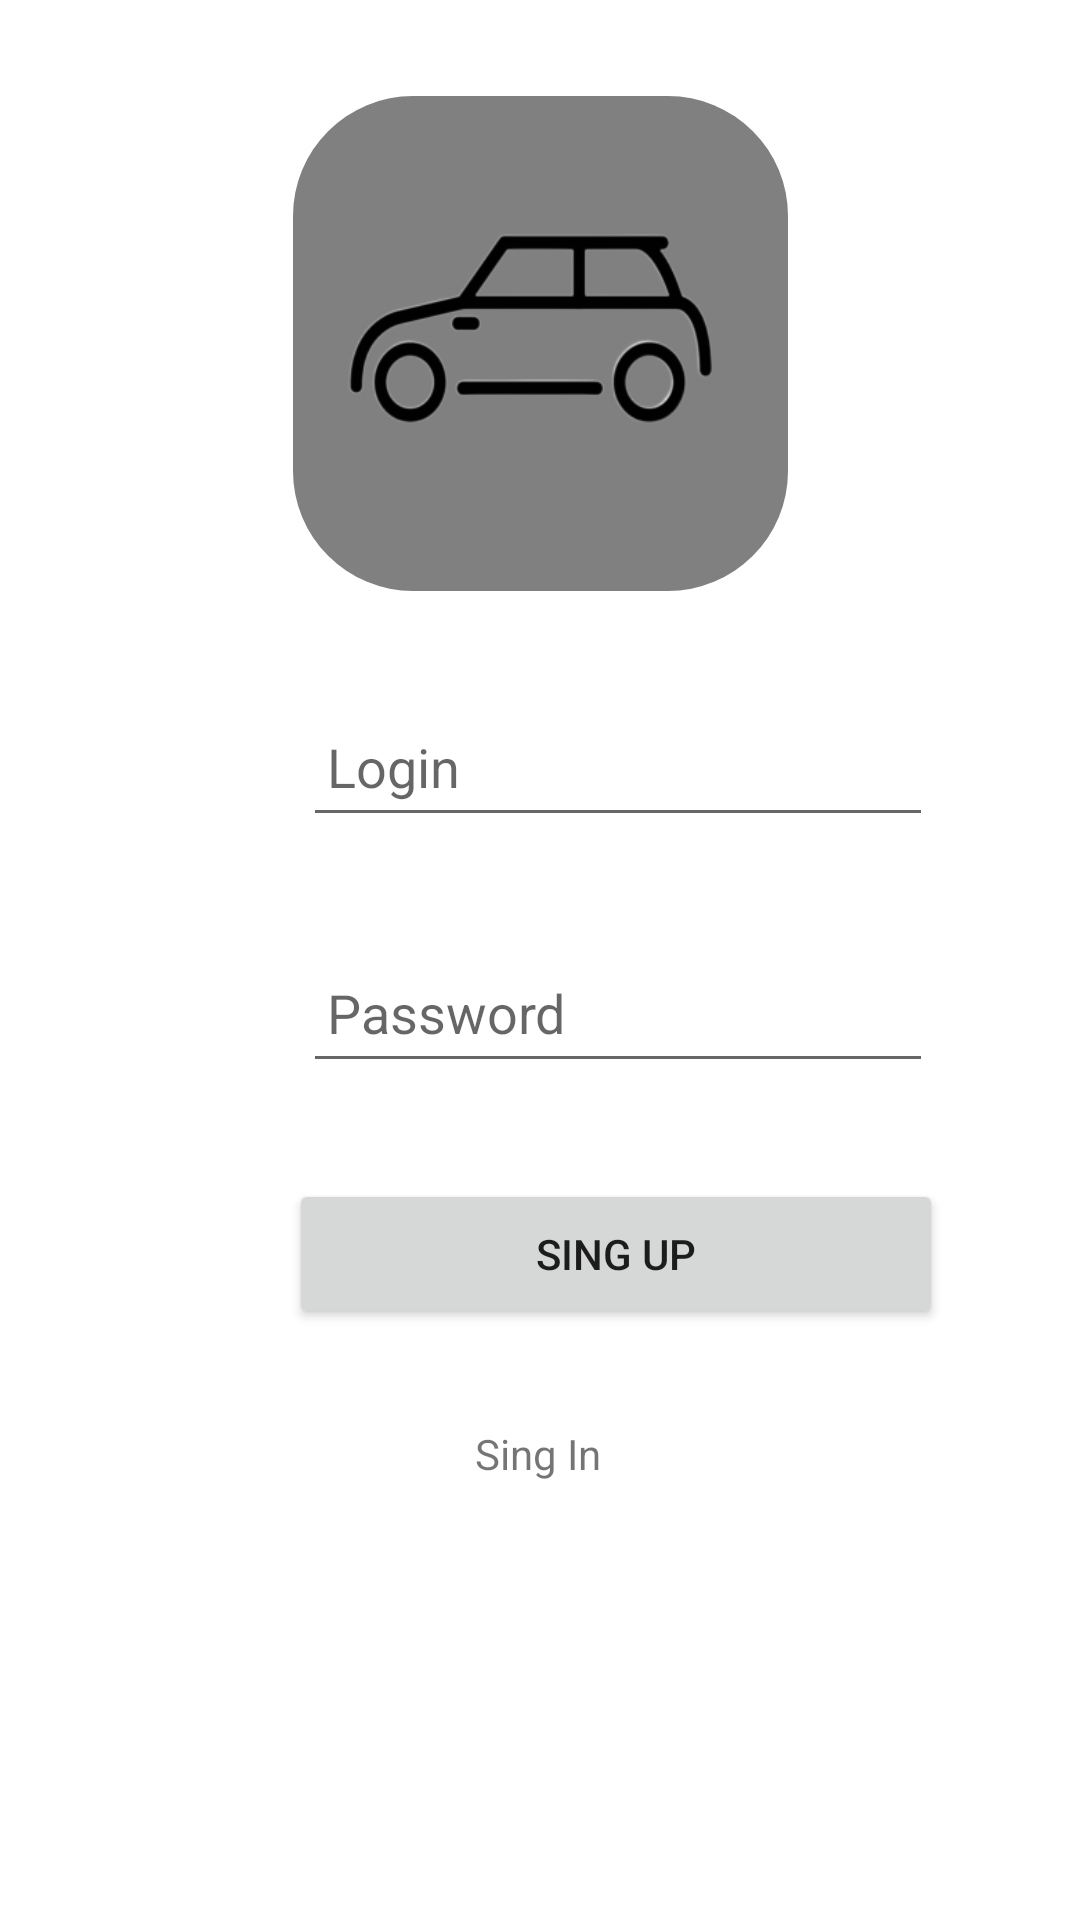

Layout XML and referenced resources for this Android screen:
<!-- AndroidManifest.xml: application theme Theme.LearnGuru -->
<!-- res/layout/fragment_sing_up.xml -->
<?xml version="1.0" encoding="utf-8"?>
<FrameLayout xmlns:android="http://schemas.android.com/apk/res/android"
    xmlns:app="http://schemas.android.com/apk/res-auto"
    xmlns:tools="http://schemas.android.com/tools"
    android:layout_width="match_parent"
    android:layout_height="match_parent"
    tools:context=".login.SingUpFragment">

    <androidx.constraintlayout.widget.ConstraintLayout
        android:layout_width="match_parent"
        android:layout_height="match_parent">

        <EditText
            android:id="@+id/Login"
            android:layout_width="wrap_content"
            android:layout_height="50dp"
            android:layout_marginStart="101dp"
            android:layout_marginTop="32dp"
            android:layout_marginEnd="101dp"
            android:ems="10"
            android:hint="Login"
            android:inputType="text"
            android:paddingStart="8dp"
            android:paddingEnd="8dp"
            app:layout_constraintEnd_toEndOf="parent"
            app:layout_constraintHorizontal_bias="0.0"
            app:layout_constraintStart_toStartOf="parent"
            app:layout_constraintTop_toBottomOf="@+id/image" />

        <EditText
            android:id="@+id/Password"
            android:layout_width="wrap_content"
            android:layout_height="50dp"
            android:layout_marginTop="32dp"
            android:ems="10"
            android:hint="Password"
            android:inputType="textPassword"
            android:paddingStart="8dp"
            android:paddingEnd="8dp"
            app:layout_constraintEnd_toEndOf="@+id/Login"
            app:layout_constraintStart_toStartOf="@+id/Login"
            app:layout_constraintTop_toBottomOf="@+id/Login" />

        <Button
            android:id="@+id/singIN"
            android:layout_width="218dp"
            android:layout_height="50dp"
            android:layout_marginStart="101dp"
            android:layout_marginTop="32dp"
            android:layout_marginEnd="101dp"
            android:text="Sing Up"
            app:layout_constraintEnd_toEndOf="@+id/Password"
            app:layout_constraintHorizontal_bias="0.504"
            app:layout_constraintStart_toStartOf="@+id/Password"
            app:layout_constraintTop_toBottomOf="@+id/Password" />

        <TextView
            android:id="@+id/singIn"
            android:layout_width="wrap_content"
            android:layout_height="wrap_content"
            android:layout_marginStart="176dp"
            android:layout_marginTop="32dp"
            android:layout_marginEnd="178dp"
            android:text="Sing In"
            app:layout_constraintEnd_toEndOf="parent"
            app:layout_constraintHorizontal_bias="0.494"
            app:layout_constraintStart_toStartOf="parent"
            app:layout_constraintTop_toBottomOf="@+id/singIN" />

        <ImageView
            android:id="@+id/image"
            android:layout_width="165dp"
            android:layout_height="165dp"
            android:layout_marginStart="120dp"
            android:layout_marginTop="32dp"
            android:layout_marginEnd="120dp"
            android:src="@drawable/logo"
            android:background="@drawable/rounded_shape"
            app:layout_constraintEnd_toEndOf="parent"
            app:layout_constraintStart_toStartOf="parent"
            app:layout_constraintTop_toTopOf="parent" />
    </androidx.constraintlayout.widget.ConstraintLayout>

</FrameLayout>
<!-- resources referenced by this layout -->
<resources>
  <!-- drawable logo: png bitmap (drawable, 26064 bytes) -->
  <!-- drawable rounded_shape (drawable) -->
  <?xml version="1.0" encoding="utf-8"?>
  <shape xmlns:android="http://schemas.android.com/apk/res/android"
      android:shape="rectangle">
      <corners android:radius="40dp" />
      <solid android:color="#808080" /> 
  </shape>
  <style name="Theme.LearnGuru" parent="Theme.MaterialComponents.DayNight.NoActionBar">
          
          <item name="colorPrimary">@color/white</item>
          <item name="colorOnPrimary">@color/white</item>
          
          <item name="android:statusBarColor">?attr/colorPrimary</item>
          
      </style>
  <color name="white">#FFFFFFFF</color>
</resources>
